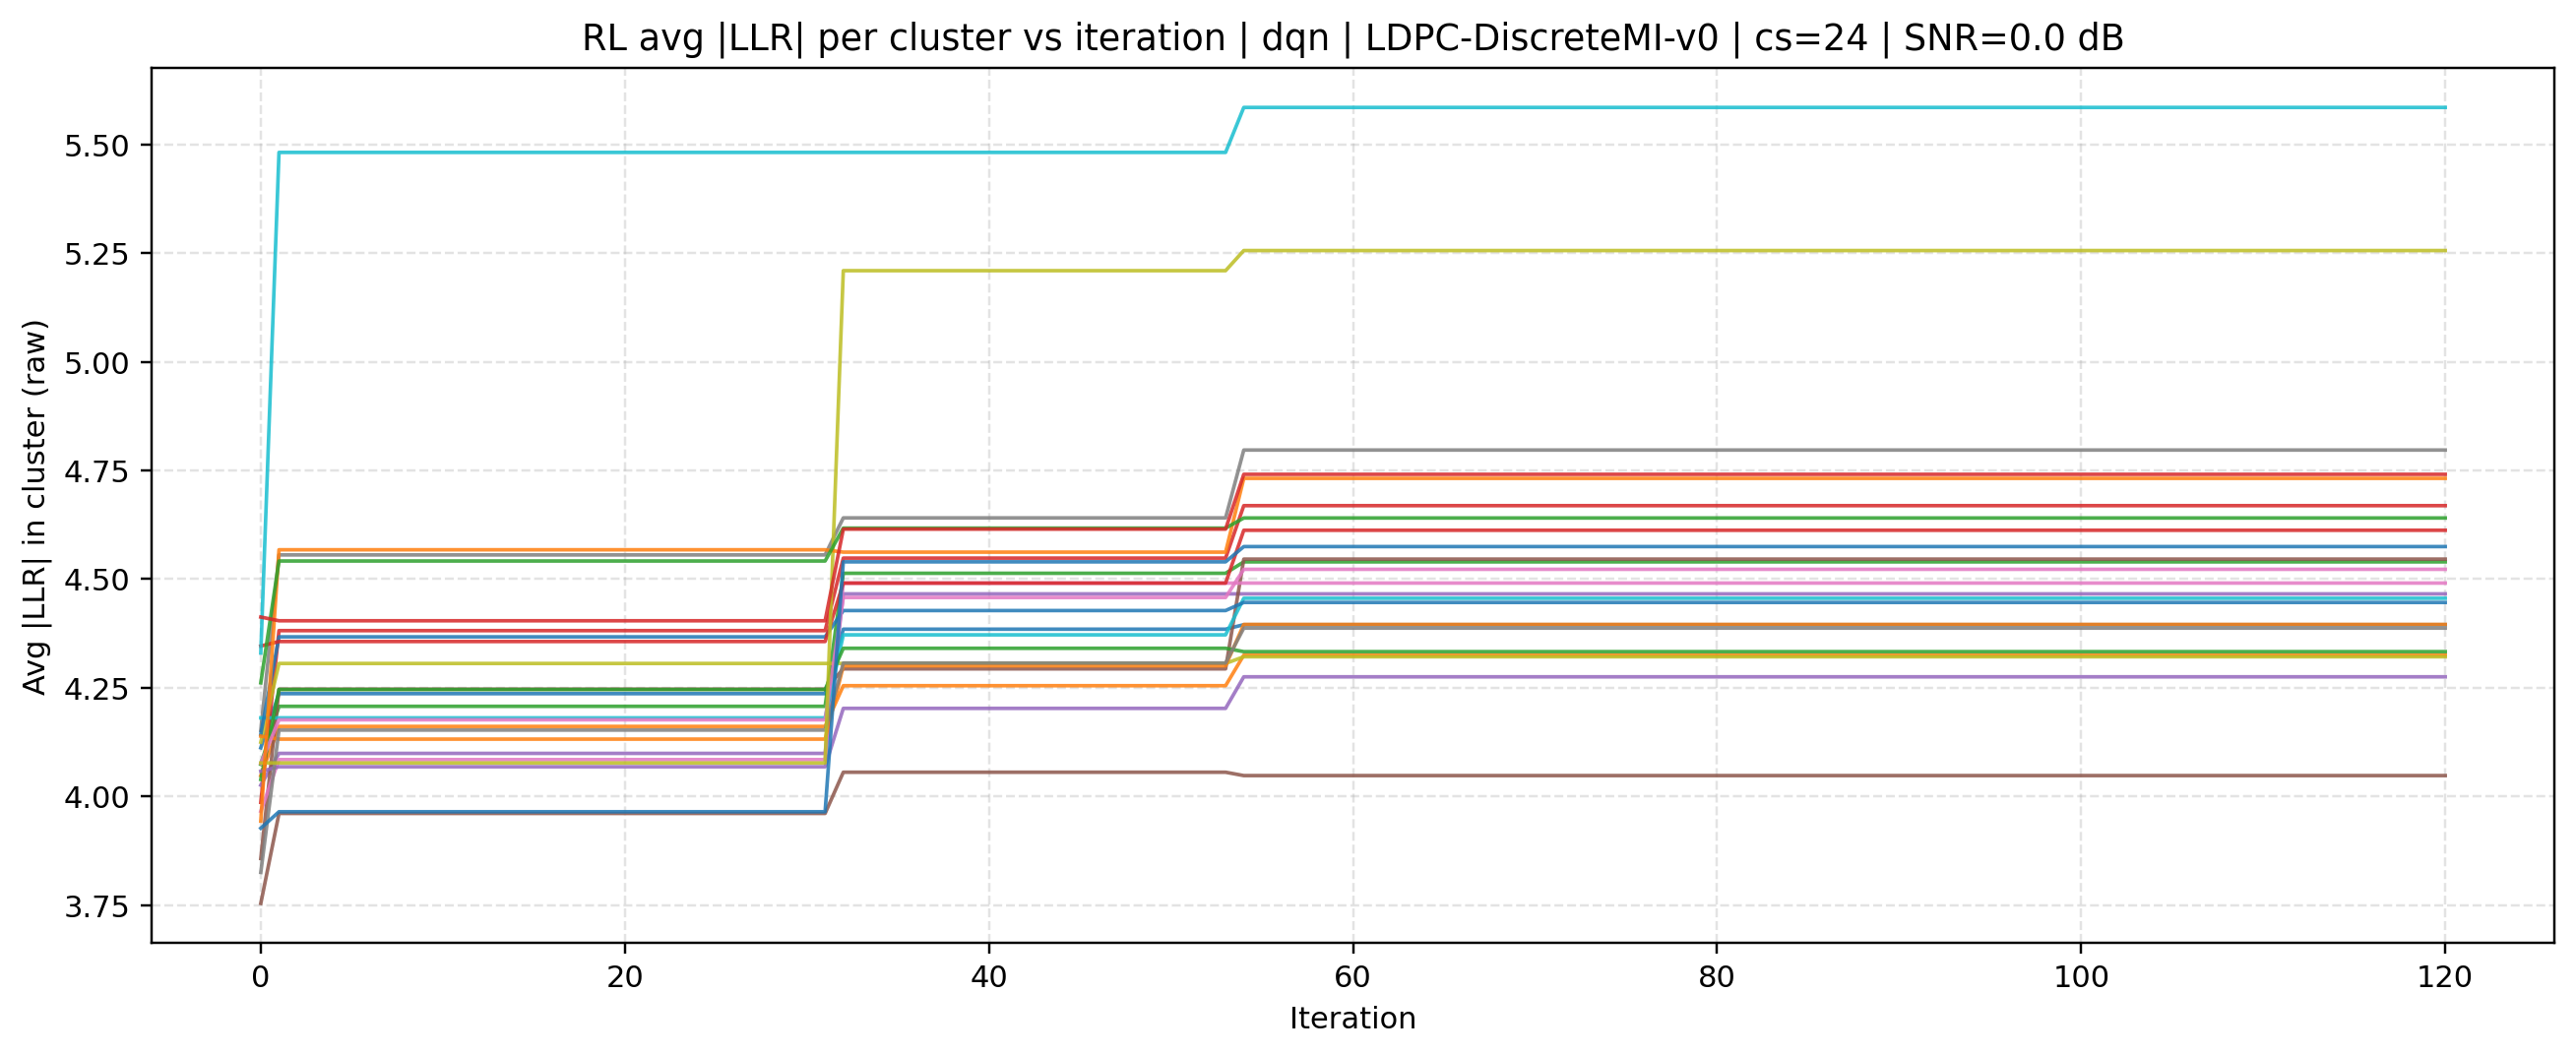

The file beside this chart, header and first rows:
source, mode, cluster_size, iteration, cluster_id, avg_abs_llr, snr_db
rl, dqn | LDPC-DiscreteMI-v0, 24, 0, 0, 4.112, 0.0
rl, dqn | LDPC-DiscreteMI-v0, 24, 0, 1, 4.048, 0.0
rl, dqn | LDPC-DiscreteMI-v0, 24, 0, 2, 4.073, 0.0
rl, dqn | LDPC-DiscreteMI-v0, 24, 0, 3, 3.986, 0.0
rl, dqn | LDPC-DiscreteMI-v0, 24, 0, 4, 4.026, 0.0
rl, dqn | LDPC-DiscreteMI-v0, 24, 0, 5, 3.857, 0.0
rl, dqn | LDPC-DiscreteMI-v0, 24, 0, 6, 3.966, 0.0
rl, dqn | LDPC-DiscreteMI-v0, 24, 0, 7, 4.152, 0.0
rl, dqn | LDPC-DiscreteMI-v0, 24, 0, 8, 4.124, 0.0
rl, dqn | LDPC-DiscreteMI-v0, 24, 0, 9, 4.18, 0.0
rl, dqn | LDPC-DiscreteMI-v0, 24, 0, 10, 4.143, 0.0
rl, dqn | LDPC-DiscreteMI-v0, 24, 0, 11, 4.138, 0.0
rl, dqn | LDPC-DiscreteMI-v0, 24, 0, 12, 4.039, 0.0
rl, dqn | LDPC-DiscreteMI-v0, 24, 0, 13, 4.346, 0.0
rl, dqn | LDPC-DiscreteMI-v0, 24, 0, 14, 4.058, 0.0
rl, dqn | LDPC-DiscreteMI-v0, 24, 0, 15, 3.754, 0.0
rl, dqn | LDPC-DiscreteMI-v0, 24, 0, 16, 4.076, 0.0
rl, dqn | LDPC-DiscreteMI-v0, 24, 0, 17, 3.825, 0.0
rl, dqn | LDPC-DiscreteMI-v0, 24, 0, 18, 4.077, 0.0
rl, dqn | LDPC-DiscreteMI-v0, 24, 0, 19, 4.33, 0.0
rl, dqn | LDPC-DiscreteMI-v0, 24, 0, 20, 3.927, 0.0
rl, dqn | LDPC-DiscreteMI-v0, 24, 0, 21, 3.943, 0.0
rl, dqn | LDPC-DiscreteMI-v0, 24, 0, 22, 4.261, 0.0
rl, dqn | LDPC-DiscreteMI-v0, 24, 0, 23, 4.412, 0.0
rl, dqn | LDPC-DiscreteMI-v0, 24, 1, 0, 4.236, 0.0
rl, dqn | LDPC-DiscreteMI-v0, 24, 1, 1, 4.161, 0.0
rl, dqn | LDPC-DiscreteMI-v0, 24, 1, 2, 4.207, 0.0
rl, dqn | LDPC-DiscreteMI-v0, 24, 1, 3, 4.381, 0.0
rl, dqn | LDPC-DiscreteMI-v0, 24, 1, 4, 4.099, 0.0
rl, dqn | LDPC-DiscreteMI-v0, 24, 1, 5, 4.246, 0.0
rl, dqn | LDPC-DiscreteMI-v0, 24, 1, 6, 4.084, 0.0
rl, dqn | LDPC-DiscreteMI-v0, 24, 1, 7, 4.555, 0.0
rl, dqn | LDPC-DiscreteMI-v0, 24, 1, 8, 4.306, 0.0
rl, dqn | LDPC-DiscreteMI-v0, 24, 1, 9, 4.18, 0.0
rl, dqn | LDPC-DiscreteMI-v0, 24, 1, 10, 4.367, 0.0
rl, dqn | LDPC-DiscreteMI-v0, 24, 1, 11, 4.132, 0.0
rl, dqn | LDPC-DiscreteMI-v0, 24, 1, 12, 4.246, 0.0
rl, dqn | LDPC-DiscreteMI-v0, 24, 1, 13, 4.356, 0.0
rl, dqn | LDPC-DiscreteMI-v0, 24, 1, 14, 4.068, 0.0
rl, dqn | LDPC-DiscreteMI-v0, 24, 1, 15, 3.961, 0.0
rl, dqn | LDPC-DiscreteMI-v0, 24, 1, 16, 4.176, 0.0
rl, dqn | LDPC-DiscreteMI-v0, 24, 1, 17, 4.152, 0.0
rl, dqn | LDPC-DiscreteMI-v0, 24, 1, 18, 4.077, 0.0
rl, dqn | LDPC-DiscreteMI-v0, 24, 1, 19, 5.482, 0.0
rl, dqn | LDPC-DiscreteMI-v0, 24, 1, 20, 3.964, 0.0
rl, dqn | LDPC-DiscreteMI-v0, 24, 1, 21, 4.567, 0.0
rl, dqn | LDPC-DiscreteMI-v0, 24, 1, 22, 4.541, 0.0
rl, dqn | LDPC-DiscreteMI-v0, 24, 1, 23, 4.404, 0.0
rl, dqn | LDPC-DiscreteMI-v0, 24, 2, 0, 4.236, 0.0
rl, dqn | LDPC-DiscreteMI-v0, 24, 2, 1, 4.161, 0.0
rl, dqn | LDPC-DiscreteMI-v0, 24, 2, 2, 4.207, 0.0
rl, dqn | LDPC-DiscreteMI-v0, 24, 2, 3, 4.381, 0.0
rl, dqn | LDPC-DiscreteMI-v0, 24, 2, 4, 4.099, 0.0
rl, dqn | LDPC-DiscreteMI-v0, 24, 2, 5, 4.246, 0.0
rl, dqn | LDPC-DiscreteMI-v0, 24, 2, 6, 4.084, 0.0
rl, dqn | LDPC-DiscreteMI-v0, 24, 2, 7, 4.555, 0.0
rl, dqn | LDPC-DiscreteMI-v0, 24, 2, 8, 4.306, 0.0
rl, dqn | LDPC-DiscreteMI-v0, 24, 2, 9, 4.18, 0.0
rl, dqn | LDPC-DiscreteMI-v0, 24, 2, 10, 4.367, 0.0
rl, dqn | LDPC-DiscreteMI-v0, 24, 2, 11, 4.132, 0.0
... 2,844 more rows
